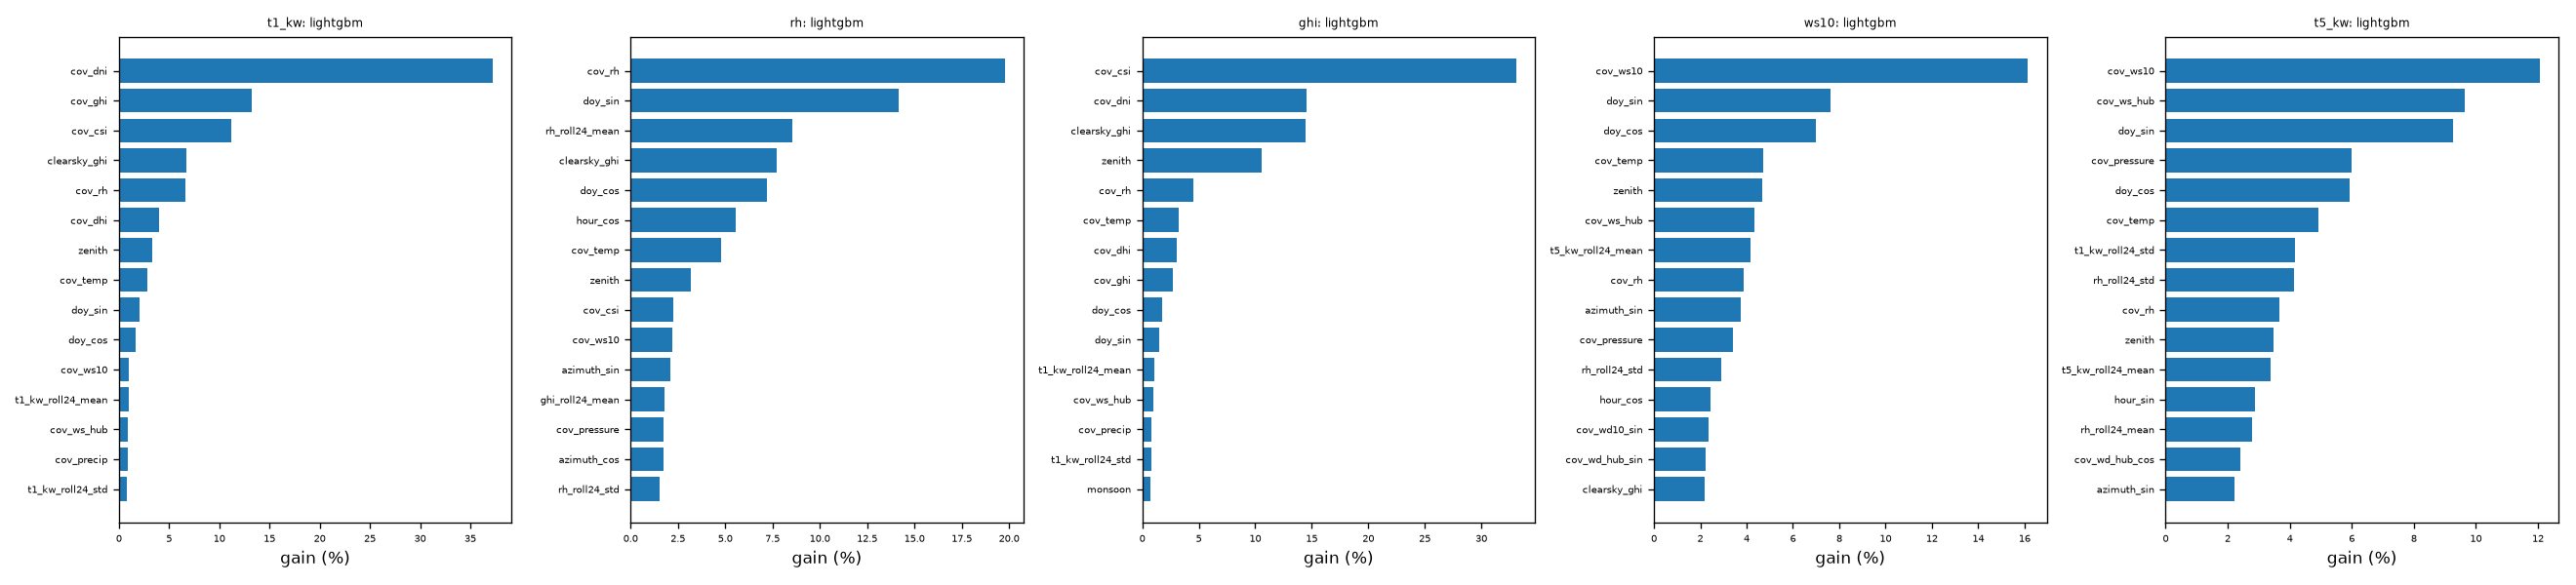

Data behind this chart, as committed beside it:
target, feature, gain, gain_pct
t1_kw, cov_dni, 2.54447e+10, 37.26
t1_kw, cov_ghi, 9.01918e+09, 13.21
t1_kw, cov_csi, 7.66137e+09, 11.22
t1_kw, clearsky_ghi, 4.61547e+09, 6.759
t1_kw, cov_rh, 4.54171e+09, 6.651
t1_kw, cov_dhi, 2.72848e+09, 3.996
t1_kw, zenith, 2.2568e+09, 3.305
t1_kw, cov_temp, 1.9259e+09, 2.82
t1_kw, doy_sin, 1.40673e+09, 2.06
t1_kw, doy_cos, 1.16459e+09, 1.705
t1_kw, cov_ws10, 6.78722e+08, 0.9939
t1_kw, t1_kw_roll24_mean, 6.60749e+08, 0.9676
t1_kw, cov_ws_hub, 6.14309e+08, 0.8996
t1_kw, cov_precip, 6.08368e+08, 0.8909
t1_kw, t1_kw_roll24_std, 5.72497e+08, 0.8384
t1_kw, rh_roll24_mean, 5.6921e+08, 0.8336
t1_kw, hour_sin, 5.57568e+08, 0.8165
t1_kw, cov_pressure, 4.16487e+08, 0.6099
t1_kw, cov_cloud, 3.05712e+08, 0.4477
t1_kw, cov_wd_hub_cos, 2.28492e+08, 0.3346
t1_kw, rh_roll24_std, 2.15433e+08, 0.3155
t1_kw, azimuth_cos, 2.01007e+08, 0.2944
t1_kw, cov_wd10_cos, 1.99645e+08, 0.2924
t1_kw, cov_wd10_sin, 1.87042e+08, 0.2739
t1_kw, ghi_roll24_mean, 1.74752e+08, 0.2559
t1_kw, cov_wd_hub_sin, 1.74324e+08, 0.2553
t1_kw, t5_kw_roll24_mean, 1.5338e+08, 0.2246
t1_kw, ghi_roll24_std, 1.52328e+08, 0.2231
t1_kw, azimuth_sin, 1.34702e+08, 0.1973
t1_kw, t5_kw_lag168, 9.92156e+07, 0.1453
t1_kw, t5_kw_roll24_std, 9.75925e+07, 0.1429
t1_kw, ws10_roll24_mean, 8.51069e+07, 0.1246
t1_kw, csi_hist, 8.41356e+07, 0.1232
t1_kw, monsoon, 5.23139e+07, 0.07661
t1_kw, hour_cos, 5.13033e+07, 0.07513
t1_kw, ws10_roll24_std, 5.11853e+07, 0.07496
t1_kw, ws10_lag168, 2.71537e+07, 0.03976
t1_kw, rh_roll6_std, 2.42932e+07, 0.03558
t1_kw, rh_lag0, 1.35876e+07, 0.0199
t1_kw, t5_kw_lag48, 1.352e+07, 0.0198
t1_kw, t5_kw_roll6_mean, 1.03543e+07, 0.01516
t1_kw, rh_lag48, 7.41709e+06, 0.01086
t1_kw, ws10_lag48, 7.31589e+06, 0.01071
t1_kw, rh_lag168, 7.10021e+06, 0.0104
t1_kw, rh_roll6_mean, 6.17286e+06, 0.00904
t1_kw, ws10_roll6_mean, 6.08966e+06, 0.008918
t1_kw, rh_lag1, 5.45507e+06, 0.007988
t1_kw, t5_kw_lag24, 5.11639e+06, 0.007492
t1_kw, t5_kw_roll6_std, 4.73525e+06, 0.006934
t1_kw, t1_kw_lag168, 4.73394e+06, 0.006932
t1_kw, ws10_lag12, 4.64047e+06, 0.006796
t1_kw, ws10_lag24, 4.12417e+06, 0.006039
t1_kw, rh_lag12, 3.59664e+06, 0.005267
t1_kw, t5_kw_lag6, 3.26652e+06, 0.004783
t1_kw, t5_kw_lag4, 3.00349e+06, 0.004398
t1_kw, t1_kw_lag48, 2.76287e+06, 0.004046
t1_kw, rh_lag6, 2.75651e+06, 0.004037
t1_kw, rh_lag2, 2.60886e+06, 0.00382
t1_kw, ws10_lag0, 2.46638e+06, 0.003612
t1_kw, ws10_lag5, 2.25546e+06, 0.003303
... 445 more rows
